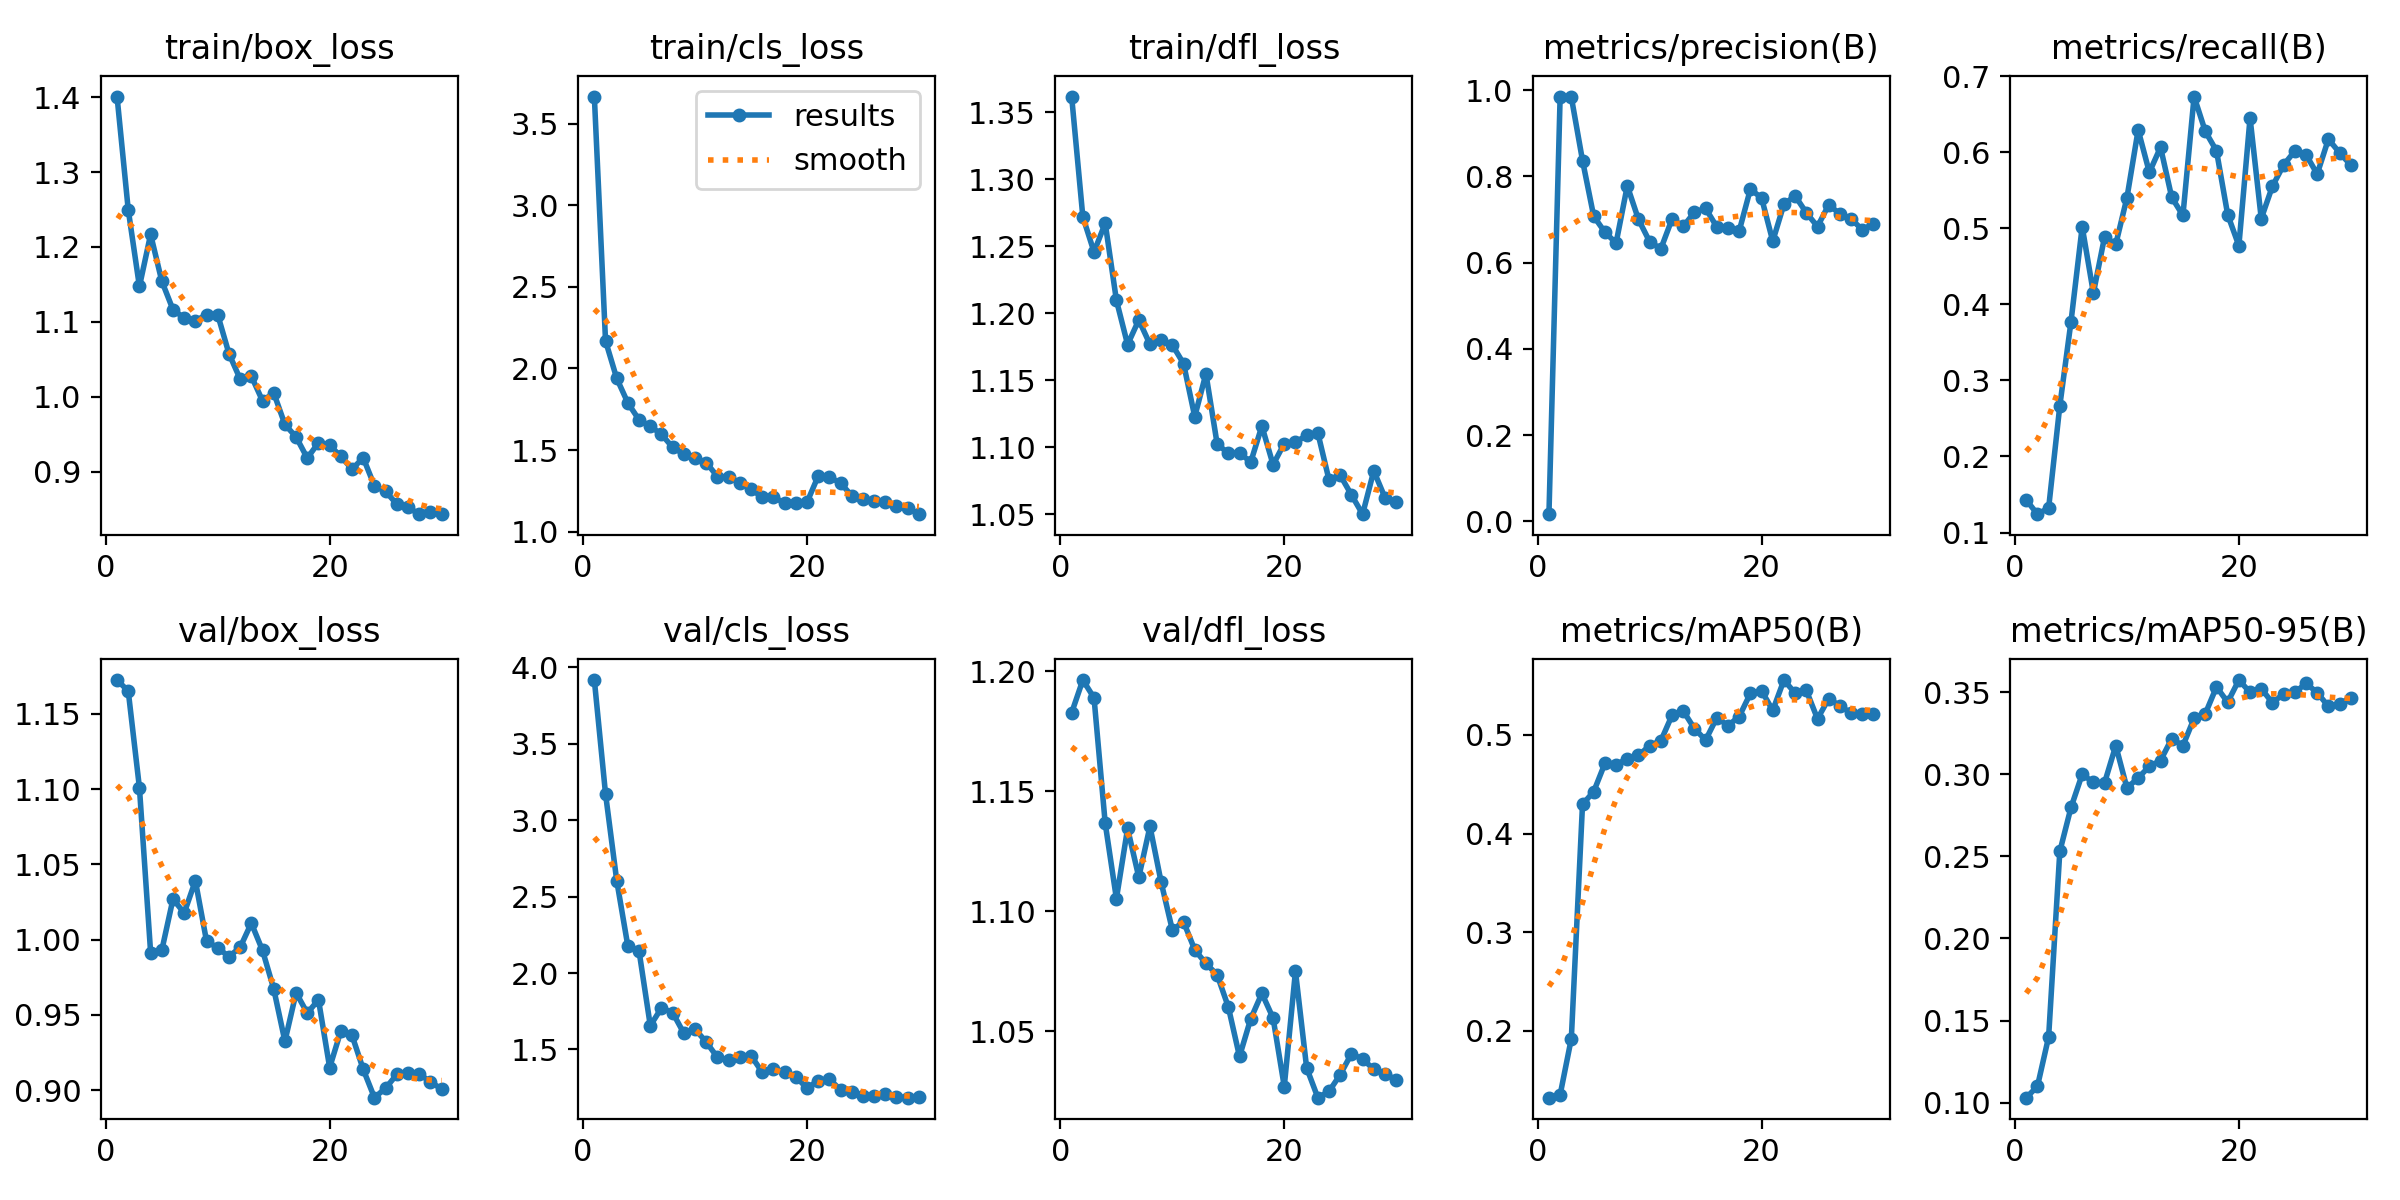

Source data for this figure (header and first rows):
epoch, time, train/box_loss, train/cls_loss, train/dfl_loss, metrics/precision(B), metrics/recall(B), metrics/mAP50(B), metrics/mAP50-95(B), val/box_loss, val/cls_loss, val/dfl_loss, lr/pg0, lr/pg1, lr/pg2
1, 6.383, 1.401, 3.665, 1.362, 0.01643, 0.1429, 0.132, 0.103, 1.172, 3.917, 1.183, 0.0002909, 0.0002909, 0.0002909
2, 12.06, 1.25, 2.169, 1.272, 0.985, 0.1241, 0.1349, 0.1099, 1.165, 3.172, 1.196, 0.0005743, 0.0005743, 0.0005743
3, 16.13, 1.147, 1.939, 1.246, 0.9838, 0.1322, 0.192, 0.14, 1.101, 2.605, 1.189, 0.0008377, 0.0008377, 0.0008377
4, 20.14, 1.217, 1.789, 1.267, 0.8366, 0.2667, 0.4296, 0.253, 0.9914, 2.174, 1.137, 0.000819, 0.000819, 0.000819
5, 24.77, 1.154, 1.685, 1.21, 0.7075, 0.3774, 0.4425, 0.2798, 0.993, 2.141, 1.105, 0.000789, 0.000789, 0.000789
6, 30.04, 1.116, 1.646, 1.177, 0.6705, 0.5021, 0.4711, 0.3, 1.027, 1.655, 1.134, 0.000759, 0.000759, 0.000759
7, 33.95, 1.105, 1.597, 1.195, 0.6453, 0.415, 0.4698, 0.2951, 1.018, 1.772, 1.114, 0.000729, 0.000729, 0.000729
8, 37.64, 1.101, 1.517, 1.177, 0.778, 0.4888, 0.476, 0.2949, 1.039, 1.741, 1.135, 0.000699, 0.000699, 0.000699
9, 43.41, 1.109, 1.475, 1.18, 0.7001, 0.479, 0.4792, 0.3175, 0.9989, 1.606, 1.112, 0.000669, 0.000669, 0.000669
10, 47.27, 1.109, 1.45, 1.176, 0.6484, 0.5405, 0.4891, 0.2916, 0.9946, 1.633, 1.092, 0.000639, 0.000639, 0.000639
11, 51.1, 1.058, 1.424, 1.162, 0.6319, 0.6295, 0.494, 0.2979, 0.9887, 1.549, 1.096, 0.000609, 0.000609, 0.000609
12, 56.46, 1.024, 1.338, 1.123, 0.7009, 0.5737, 0.52, 0.3048, 0.9949, 1.448, 1.084, 0.000579, 0.000579, 0.000579
13, 61.01, 1.028, 1.337, 1.155, 0.6837, 0.6067, 0.5244, 0.3084, 1.011, 1.431, 1.078, 0.000549, 0.000549, 0.000549
14, 64.78, 0.9945, 1.3, 1.102, 0.7167, 0.5408, 0.5065, 0.3217, 0.9929, 1.45, 1.074, 0.000519, 0.000519, 0.000519
15, 68.58, 1.005, 1.261, 1.095, 0.7257, 0.517, 0.4948, 0.3175, 0.9673, 1.459, 1.06, 0.000489, 0.000489, 0.000489
16, 74.32, 0.9629, 1.211, 1.096, 0.6827, 0.6734, 0.5175, 0.3341, 0.9325, 1.352, 1.039, 0.000459, 0.000459, 0.000459
17, 78.18, 0.9463, 1.216, 1.089, 0.6797, 0.6276, 0.5095, 0.3369, 0.9647, 1.374, 1.055, 0.000429, 0.000429, 0.000429
18, 81.96, 0.918, 1.174, 1.116, 0.6731, 0.602, 0.5187, 0.3533, 0.9512, 1.35, 1.066, 0.0003991, 0.0003991, 0.0003991
19, 89.09, 0.9385, 1.174, 1.087, 0.7702, 0.5181, 0.5421, 0.344, 0.96, 1.323, 1.055, 0.0003691, 0.0003691, 0.0003691
20, 93.49, 0.9352, 1.18, 1.103, 0.7499, 0.4772, 0.5449, 0.3575, 0.915, 1.246, 1.027, 0.0003391, 0.0003391, 0.0003391
21, 98.38, 0.9202, 1.341, 1.104, 0.6496, 0.6452, 0.525, 0.35, 0.9393, 1.297, 1.075, 0.0003091, 0.0003091, 0.0003091
22, 104.6, 0.9033, 1.336, 1.109, 0.7354, 0.5129, 0.5557, 0.3523, 0.9364, 1.307, 1.035, 0.0002791, 0.0002791, 0.0002791
23, 108.2, 0.9184, 1.298, 1.111, 0.7546, 0.5555, 0.5424, 0.3436, 0.9138, 1.236, 1.022, 0.0002491, 0.0002491, 0.0002491
24, 111.8, 0.881, 1.221, 1.075, 0.7155, 0.5833, 0.5452, 0.349, 0.895, 1.221, 1.025, 0.0002191, 0.0002191, 0.0002191
25, 116.3, 0.8735, 1.198, 1.079, 0.6835, 0.6018, 0.5163, 0.3499, 0.9013, 1.195, 1.032, 0.0001891, 0.0001891, 0.0001891
26, 121.2, 0.8566, 1.19, 1.064, 0.734, 0.5969, 0.5369, 0.3554, 0.9104, 1.194, 1.041, 0.0001591, 0.0001591, 0.0001591
27, 124.9, 0.8521, 1.182, 1.05, 0.7129, 0.5714, 0.5295, 0.3498, 0.9116, 1.212, 1.038, 0.0001291, 0.0001291, 0.0001291
28, 128.4, 0.8434, 1.155, 1.082, 0.7011, 0.6173, 0.5222, 0.3414, 0.9108, 1.192, 1.034, 9.9081e-05, 9.9081e-05, 9.9081e-05
29, 133.4, 0.8461, 1.146, 1.062, 0.6763, 0.5994, 0.5217, 0.3429, 0.9053, 1.185, 1.032, 6.9084e-05, 6.9084e-05, 6.9084e-05
30, 137.6, 0.8431, 1.108, 1.059, 0.6899, 0.5832, 0.5213, 0.3467, 0.9009, 1.186, 1.03, 3.9087e-05, 3.9087e-05, 3.9087e-05
